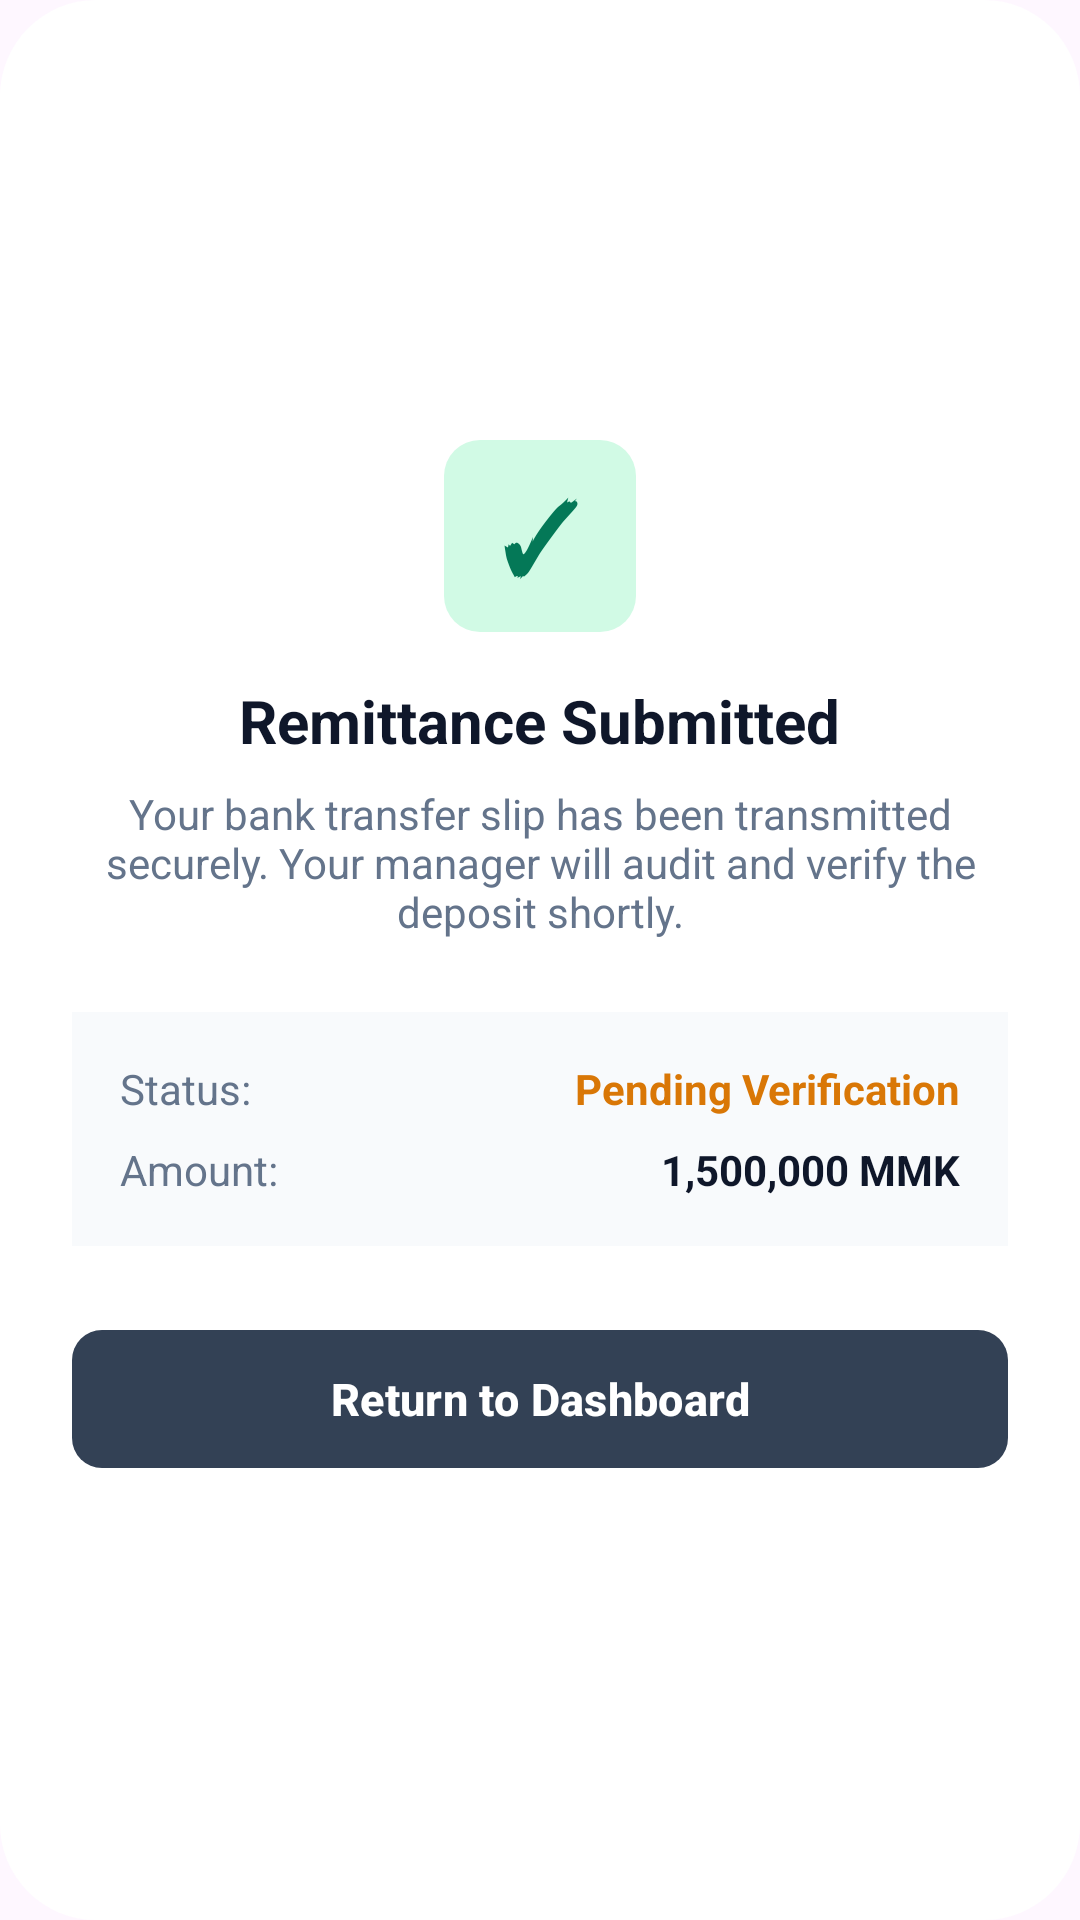

Reconstruct the res/layout file that produces this screen, plus the resources it refers to.
<!-- AndroidManifest.xml: application theme Theme.LaMaison -->
<!-- res/layout/dialog_payment_success.xml -->
<?xml version="1.0" encoding="utf-8"?>
<LinearLayout xmlns:android="http://schemas.android.com/apk/res/android"
    xmlns:app="http://schemas.android.com/apk/res-auto"
    android:layout_width="match_parent"
    android:layout_height="wrap_content"
    android:background="@drawable/bg_bottom_sheet_white"
    android:orientation="vertical"
    android:padding="24dp"
    android:gravity="center">

    
    <TextView
        android:layout_width="64dp"
        android:layout_height="64dp"
        android:text="✓"
        android:textSize="32sp"
        android:textStyle="bold"
        android:textColor="#047857"
        android:gravity="center"
        android:background="@drawable/bg_input_rounded"
        android:backgroundTint="#D1FAE5"
        android:layout_marginBottom="16dp" />

    
    <TextView
        android:layout_width="wrap_content"
        android:layout_height="wrap_content"
        android:text="Remittance Submitted"
        android:textColor="#0F172A"
        android:textSize="20sp"
        android:textStyle="bold"
        android:layout_marginBottom="8dp" />

    
    <TextView
        android:layout_width="match_parent"
        android:layout_height="wrap_content"
        android:text="Your bank transfer slip has been transmitted securely. Your manager will audit and verify the deposit shortly."
        android:textColor="#64748B"
        android:textSize="14sp"
        android:textAlignment="center"
        android:layout_marginBottom="24dp" />

    
    <LinearLayout
        android:layout_width="match_parent"
        android:layout_height="wrap_content"
        android:background="#F8FAFC"
        android:orientation="vertical"
        android:padding="16dp"
        android:layout_marginBottom="24dp">

        <LinearLayout
            android:layout_width="match_parent"
            android:layout_height="wrap_content"
            android:orientation="horizontal"
            android:layout_marginBottom="8dp">
            <TextView
                android:layout_width="0dp"
                android:layout_height="wrap_content"
                android:layout_weight="1"
                android:text="Status:"
                android:textColor="#64748B"
                android:textSize="14sp" />
            <TextView
                android:layout_width="wrap_content"
                android:layout_height="wrap_content"
                android:text="Pending Verification"
                android:textColor="#D97706"
                android:textStyle="bold"
                android:textSize="14sp" />
        </LinearLayout>

        <LinearLayout
            android:layout_width="match_parent"
            android:layout_height="wrap_content"
            android:orientation="horizontal">
            <TextView
                android:layout_width="0dp"
                android:layout_height="wrap_content"
                android:layout_weight="1"
                android:text="Amount:"
                android:textColor="#64748B"
                android:textSize="14sp" />
            <TextView
                android:id="@+id/tvDialogAmount"
                android:layout_width="wrap_content"
                android:layout_height="wrap_content"
                android:text="1,500,000 MMK"
                android:textColor="#0F172A"
                android:textStyle="bold"
                android:textSize="14sp" />
        </LinearLayout>
    </LinearLayout>

    
    <com.google.android.material.button.MaterialButton
        android:id="@+id/btnBackHome"
        android:layout_width="match_parent"
        android:layout_height="54dp"
        android:text="Return to Dashboard"
        android:textAllCaps="false"
        android:textSize="15sp"
        android:textStyle="bold"
        android:textColor="#FFFFFF"
        app:backgroundTint="#334155"
        app:cornerRadius="10dp" />

</LinearLayout>
<!-- resources referenced by this layout -->
<resources>
  <!-- drawable bg_bottom_sheet_white (drawable) -->
  <?xml version="1.0" encoding="utf-8"?>
  <shape xmlns:android="http://schemas.android.com/apk/res/android">
      <solid android:color="#FFFFFF" />
      <corners
          android:topLeftRadius="32dp"
          android:topRightRadius="32dp"
          android:bottomLeftRadius="32dp"
          android:bottomRightRadius="32dp"/>
  </shape>
  <!-- drawable bg_input_rounded (drawable) -->
  <?xml version="1.0" encoding="utf-8"?>
  <shape xmlns:android="http://schemas.android.com/apk/res/android">
      <solid android:color="#F3F4F6" /> <corners android:radius="12dp" />
  </shape>
  <style name="Theme.LaMaison" parent="Base.Theme.LaMaison" />
  <style name="Base.Theme.LaMaison" parent="Theme.Material3.DayNight.NoActionBar">
  
          <item name="colorPrimary">#0F172A</item>
          <item name="colorSecondary">#FFB6C1</item>
  
          <item name="android:statusBarColor">#0F172A</item>
  
          <item name="android:windowLightStatusBar">false</item>
          
          <item name="android:windowSplashScreenAnimatedIcon" tools:targetApi="31">@android:color/transparent</item>
  
          
          <item name="android:windowSplashScreenBackground" tools:targetApi="31">#0F172A</item>
  
      </style>
</resources>
